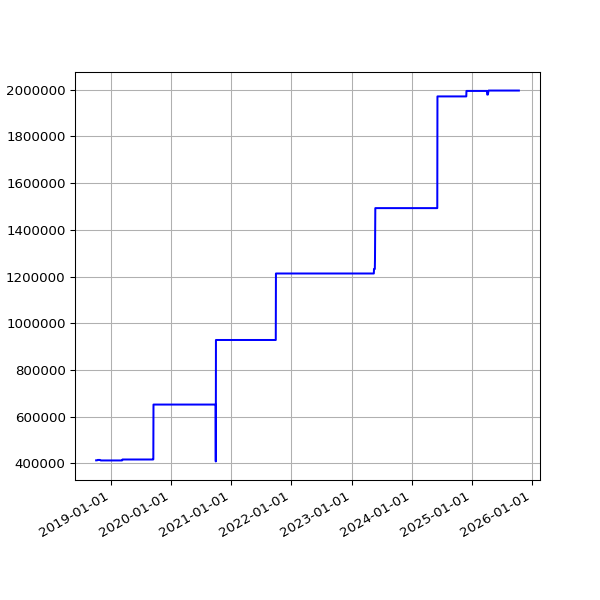

Source data for this figure (header and first rows):
date, value
2018-10-04 06:11:36 +0100, 413006
2018-10-07 06:27:15 +0100, 413006
2018-10-10 06:46:32 +0100, 413006
2018-10-13 05:53:53 +0100, 414673
2018-10-16 06:26:10 +0100, 414673
2018-10-19 07:06:25 +0100, 414673
2018-10-22 07:10:20 +0100, 414673
2018-10-25 06:00:59 +0100, 414673
2018-10-28 05:13:53 +0000, 414673
2018-11-01 06:49:27 +0000, 412518
2018-11-04 06:12:54 +0000, 412518
2018-11-07 06:03:06 +0000, 412518
2018-11-10 06:10:02 +0000, 412518
2018-11-13 06:13:10 +0000, 412518
2018-11-16 06:06:18 +0000, 412518
2018-11-19 06:13:27 +0000, 412518
2018-11-22 06:43:41 +0000, 412518
2018-11-25 06:14:56 +0000, 412518
2018-12-01 06:23:51 +0000, 412518
2018-12-04 07:04:53 +0000, 412518
2018-12-07 06:14:22 +0000, 412518
2018-12-10 06:27:57 +0000, 412518
2018-12-13 06:31:09 +0000, 412518
2018-12-16 06:21:57 +0000, 412518
2018-12-19 06:31:52 +0000, 412518
2018-12-22 06:31:39 +0000, 412518
2018-12-25 06:50:52 +0000, 412518
2018-12-28 07:09:18 +0000, 412518
2019-01-01 06:51:12 +0000, 412518
2019-01-04 07:45:52 +0000, 412518
2019-01-07 06:36:52 +0000, 412518
2019-01-10 07:00:20 +0000, 412518
2019-01-13 06:51:08 +0000, 412518
2019-01-16 06:18:52 +0000, 412518
2019-01-25 06:27:52 +0000, 412518
2019-01-28 06:20:04 +0000, 412518
2019-02-01 06:43:11 +0000, 412518
2019-02-04 06:46:59 +0000, 412518
2019-02-07 06:28:15 +0000, 412518
2019-02-10 07:01:57 +0000, 412518
2019-02-13 06:35:54 +0000, 412518
2019-02-19 07:05:30 +0000, 412518
2019-02-22 06:55:53 +0000, 412518
2019-02-25 06:38:05 +0000, 412518
2019-03-01 06:43:32 +0000, 412518
2019-03-04 07:01:27 +0000, 412518
2019-03-07 07:15:07 +0000, 412518
2019-03-10 06:41:23 +0000, 412518
2019-03-13 06:35:04 +0000, 416601
2019-03-16 06:34:51 +0000, 416601
2019-03-19 06:42:23 +0000, 416601
2019-03-22 06:58:13 +0000, 416601
2019-03-25 06:50:58 +0000, 416601
2019-03-28 07:47:59 +0000, 416601
2019-04-01 07:40:45 +0100, 416601
2019-04-04 06:42:25 +0100, 416601
2019-04-07 06:51:48 +0100, 416601
2019-04-10 06:56:15 +0100, 416601
2019-04-16 11:24:05 +0100, 416601
2019-04-19 07:16:50 +0100, 416601
... 1,802 more rows
